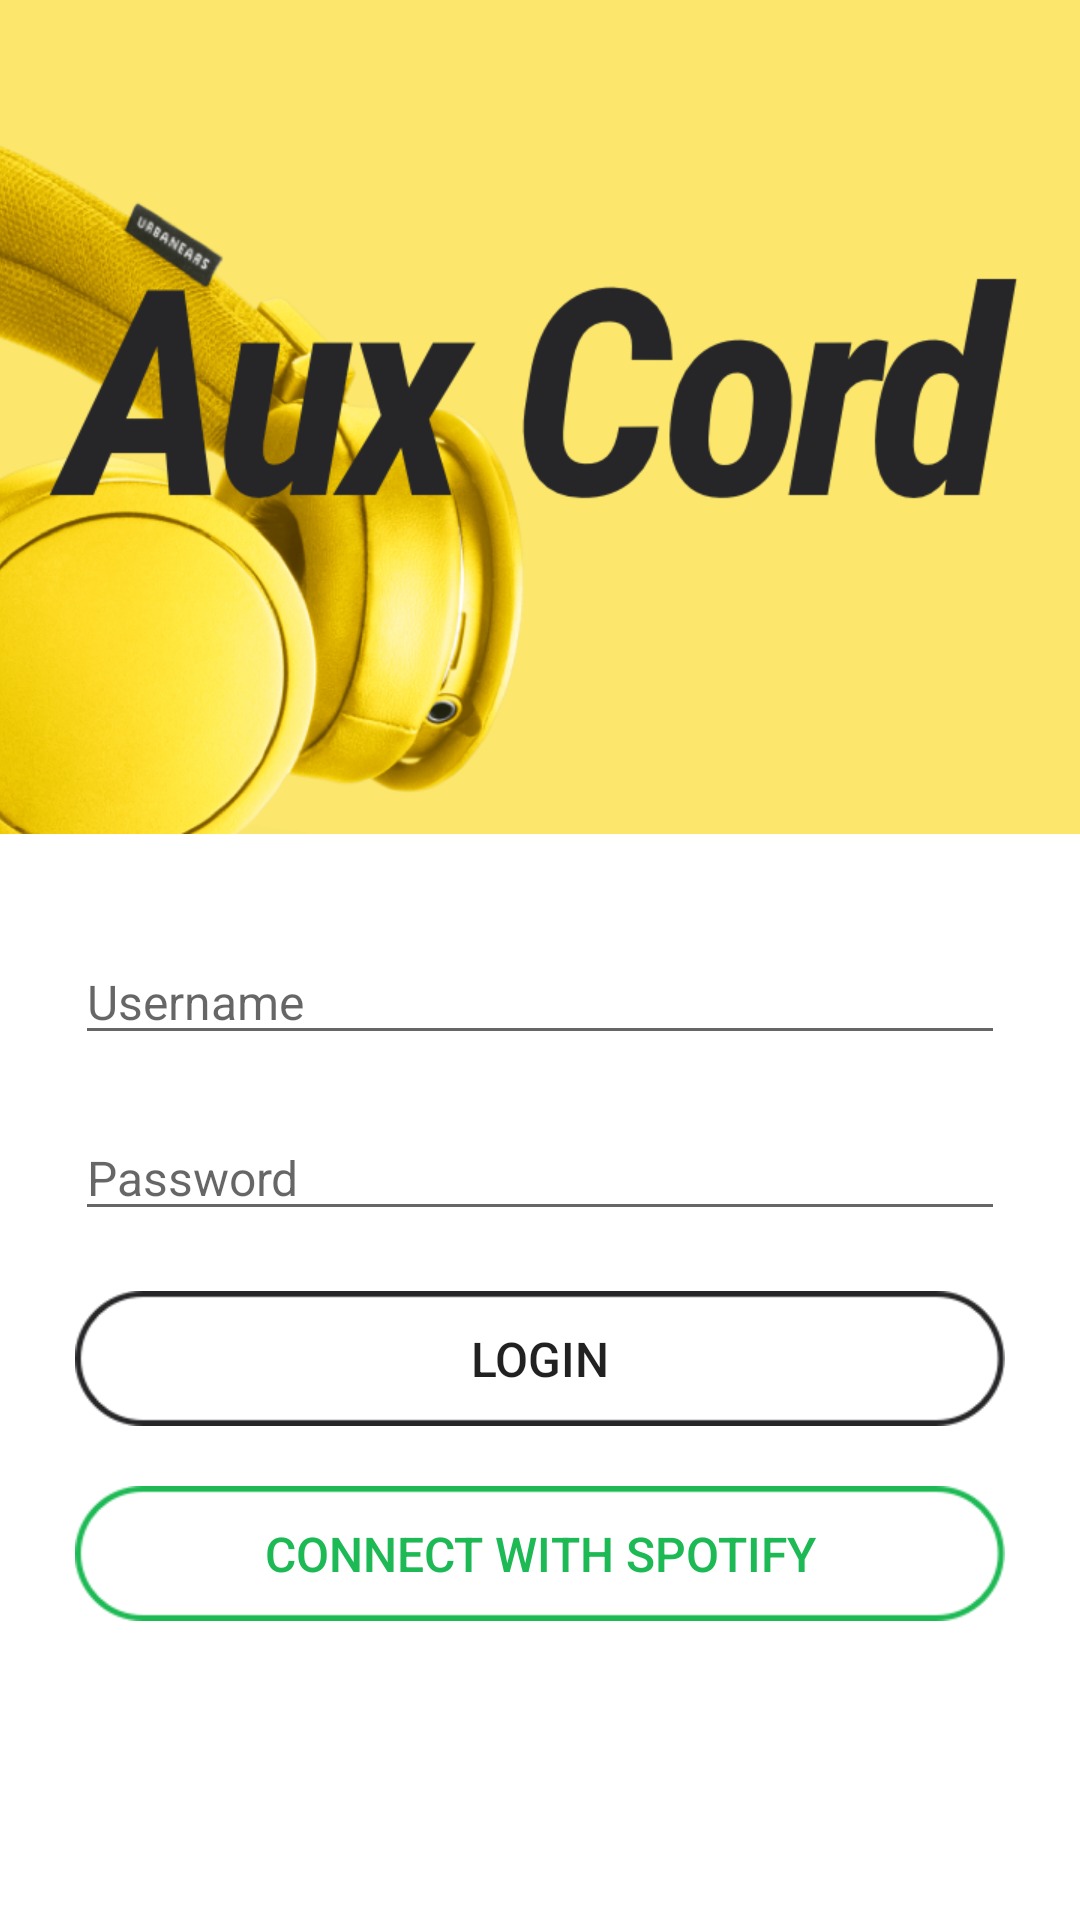

Reconstruct the res/layout file that produces this screen, plus the resources it refers to.
<!-- AndroidManifest.xml: application theme AppTheme -->
<!-- res/layout/activity_main.xml -->
<?xml version="1.0" encoding="utf-8"?>
<FrameLayout xmlns:android="http://schemas.android.com/apk/res/android"
    android:layout_width="fill_parent"
    android:layout_height="fill_parent"
    xmlns:tools="http://schemas.android.com/tools"
    android:background="@android:color/white"
    android:orientation="vertical">
    
    <LinearLayout
        android:layout_width="match_parent"
        android:layout_height="match_parent"
        android:orientation="vertical">
        <ImageView
            android:layout_width="match_parent"
            android:layout_height="278dp"
            android:scaleType="centerCrop"
            android:layout_gravity="top"
            android:src="@drawable/hero"/>

        <EditText
            android:id="@+id/usernameInput"
            android:layout_width="match_parent"
            android:layout_height="wrap_content"
            android:layout_marginLeft="25dp"
            android:layout_marginRight="25dp"
            android:layout_marginTop="35dp"
            android:hint="@string/username"
            android:inputType="textNoSuggestions"
            android:textColor="@android:color/black"
            android:textSize="16dp" />

        <EditText
            android:id="@+id/passwordInput"
            android:layout_width="match_parent"
            android:layout_height="wrap_content"
            android:layout_marginLeft="25dp"
            android:layout_marginRight="25dp"
            android:layout_marginTop="20dp"
            android:hint="@string/password"
            android:inputType="textPassword"
            android:textColor="@android:color/black"
            android:textSize="16dp" />

        <Button
            android:id="@+id/login"
            android:layout_width="match_parent"
            android:layout_height="45dp"
            android:layout_marginLeft="25dp"
            android:layout_marginRight="25dp"
            android:layout_marginTop="20dp"
            android:background="@drawable/button"
            android:text="Login"
            android:textSize="16dp"
            android:onClick="login"/>
        <Button
            android:layout_width="match_parent"
            android:layout_height="45dp"
            android:layout_marginLeft="25dp"
            android:layout_marginRight="25dp"
            android:layout_marginTop="20dp"
            android:text="Connect with Spotify"
            android:textSize="16dp"
            android:textColor="#1DB954"
            android:background="@drawable/spotify_button"
            />

    </LinearLayout>


</FrameLayout>
<!-- resources referenced by this layout -->
<resources>
  <!-- drawable button: png bitmap (drawable, 3739 bytes) -->
  <!-- drawable hero: png bitmap (drawable, 248224 bytes) -->
  <!-- drawable spotify_button: png bitmap (drawable, 3848 bytes) -->
  <string name="password">Password</string>
  <string name="username">Username</string>
  <style name="AppTheme" parent="Theme.AppCompat.Light.NoActionBar">
          
          <item name="colorPrimary">@color/colorPrimary</item>
          <item name="colorPrimaryDark">@android:color/black</item>
          <item name="colorAccent">@color/colorAccent</item>
      </style>
  <color name="colorPrimary">#3F51B5</color>
  <color name="colorAccent">#FF4081</color>
</resources>
